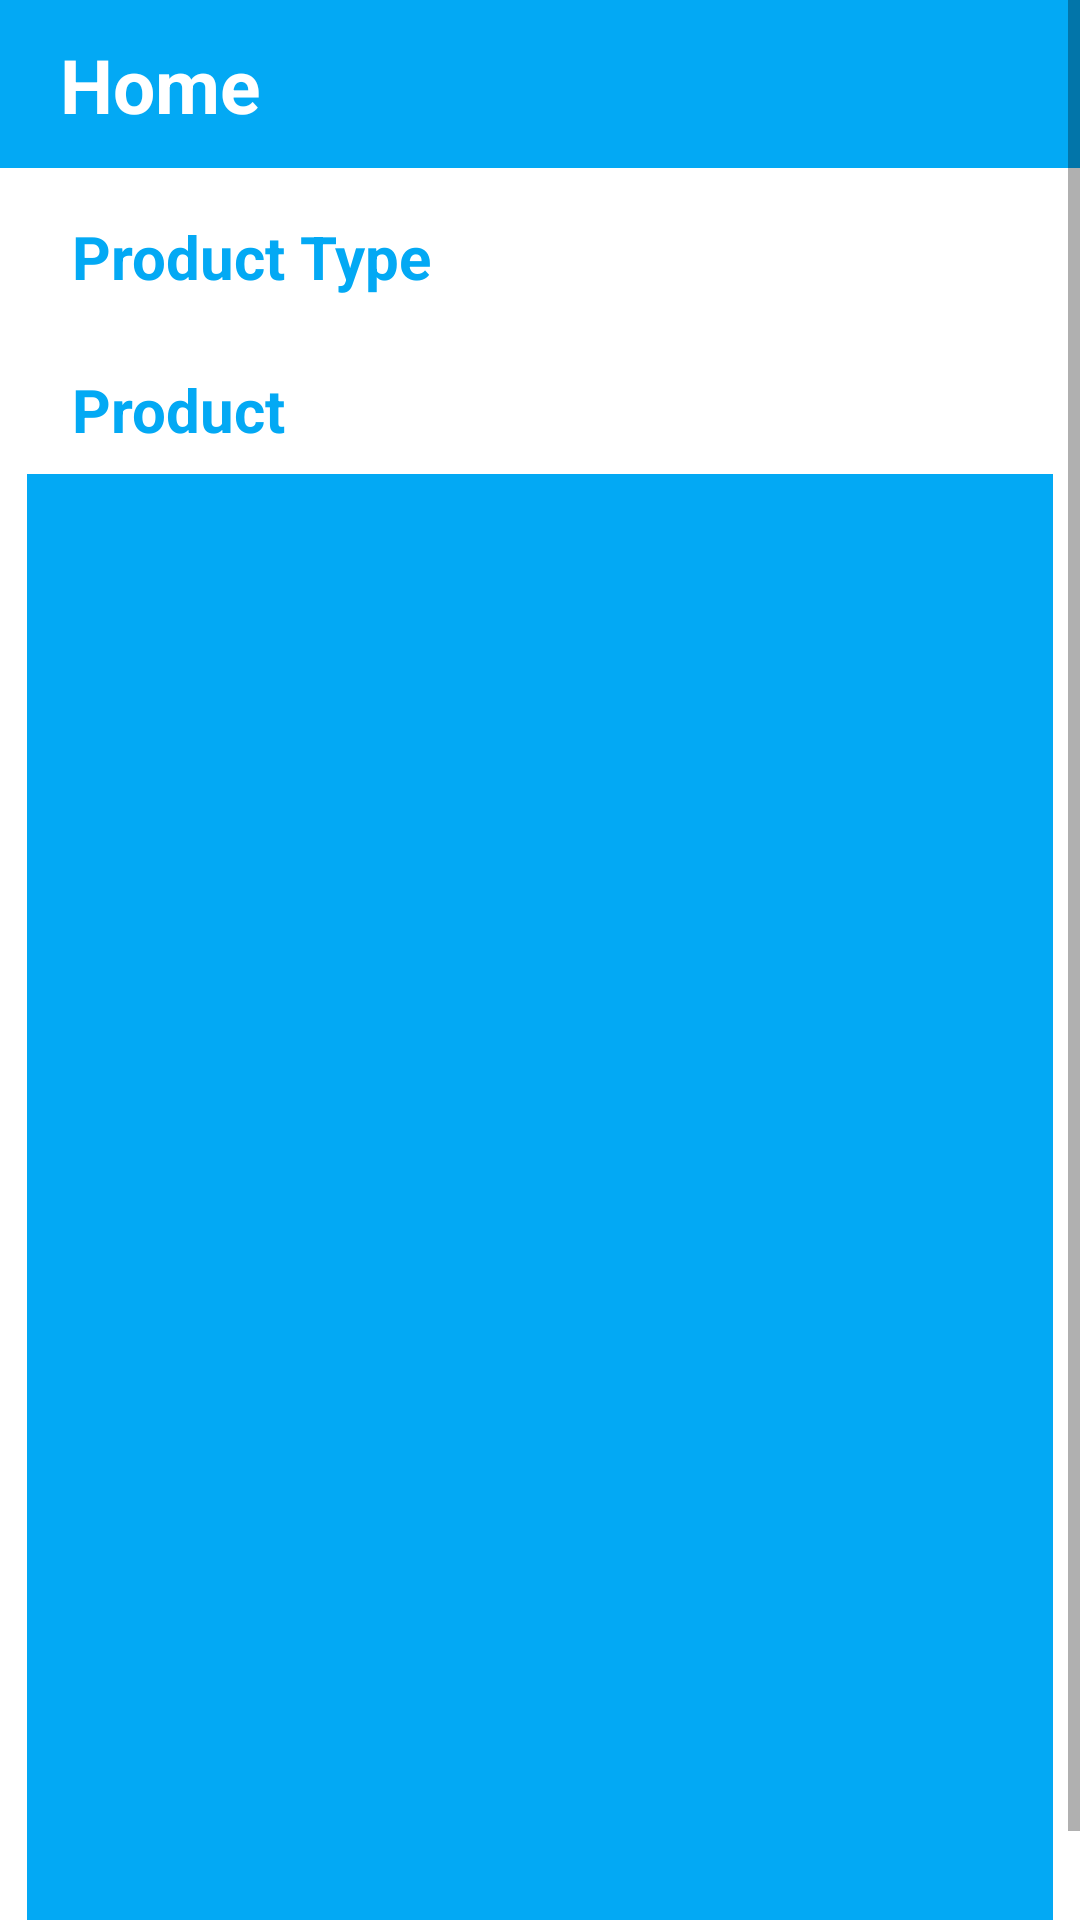

Produce the Android XML layout that renders to this screen, including the resource entries it uses.
<!-- AndroidManifest.xml: application theme Theme.MakeupWindow -->
<!-- res/layout/fragment_home.xml -->
<?xml version="1.0" encoding="utf-8"?>
<ScrollView xmlns:android="http://schemas.android.com/apk/res/android"
    xmlns:app="http://schemas.android.com/apk/res-auto"
    xmlns:tools="http://schemas.android.com/tools"
    android:layout_width="match_parent"
    android:layout_height="match_parent">

    <androidx.constraintlayout.widget.ConstraintLayout
        android:layout_width="match_parent"
        android:layout_height="match_parent">

        <View
            android:id="@+id/viewHeader"
            android:layout_width="0dp"
            android:layout_height="?attr/actionBarSize"
            android:background="@color/light_blue"
            app:layout_constraintEnd_toEndOf="parent"
            app:layout_constraintStart_toStartOf="parent"
            app:layout_constraintTop_toTopOf="parent" />

        <TextView
            android:id="@+id/textHome"
            android:layout_width="wrap_content"
            android:layout_height="wrap_content"
            android:layout_marginStart="@dimen/dp_20"
            android:text="@string/title_home"
            android:textColor="@android:color/white"
            android:textSize="@dimen/sp_25"
            android:textStyle="bold"
            app:layout_constraintBottom_toBottomOf="@id/viewHeader"
            app:layout_constraintStart_toStartOf="parent"
            app:layout_constraintTop_toTopOf="@id/viewHeader" />

        <TextView
            android:id="@+id/textProductType"
            android:layout_width="wrap_content"
            android:layout_height="wrap_content"
            android:layout_marginStart="@dimen/dp_24"
            android:layout_marginTop="@dimen/dp_16"
            android:text="@string/title_product_type"
            android:textColor="@color/light_blue"
            android:textSize="@dimen/sp_20"
            android:textStyle="bold"
            app:layout_constraintStart_toStartOf="parent"
            app:layout_constraintTop_toBottomOf="@id/viewHeader" />

        <androidx.recyclerview.widget.RecyclerView
            android:id="@+id/recyclerCategory"
            android:layout_width="0dp"
            android:layout_height="wrap_content"
            android:layout_marginTop="@dimen/dp_8"
            android:orientation="horizontal"
            android:background="@color/light_blue"
            app:layoutManager="androidx.recyclerview.widget.GridLayoutManager"
            app:layout_constraintEnd_toEndOf="parent"
            app:layout_constraintStart_toStartOf="parent"
            app:layout_constraintTop_toBottomOf="@id/textProductType"
            app:spanCount="2" />

        <TextView
            android:id="@+id/imageProduct"
            android:layout_width="wrap_content"
            android:layout_height="wrap_content"
            android:layout_marginTop="@dimen/dp_16"
            android:text="@string/title_product"
            android:textColor="@color/light_blue"
            android:textSize="@dimen/sp_20"
            android:textStyle="bold"
            app:layout_constraintStart_toStartOf="@id/textProductType"
            app:layout_constraintTop_toBottomOf="@id/recyclerCategory" />

        <androidx.recyclerview.widget.RecyclerView
            android:id="@+id/recyclerProduct"
            android:layout_width="0dp"
            android:layout_height="0dp"
            android:layout_marginStart="@dimen/dp_16"
            android:layout_marginTop="@dimen/dp_8"
            android:layout_marginEnd="@dimen/dp_16"
            android:background="@color/light_blue"
            android:foregroundGravity="center"
            android:padding="@dimen/dp_4"
            app:layoutManager="androidx.recyclerview.widget.GridLayoutManager"
            app:layout_constraintBottom_toBottomOf="parent"
            app:layout_constraintDimensionRatio="1:1.5"
            app:layout_constraintEnd_toEndOf="parent"
            app:layout_constraintStart_toStartOf="parent"
            app:layout_constraintTop_toBottomOf="@id/imageProduct"
            app:layout_constraintWidth_percent="0.95"
            app:spanCount="2"
            tools:listitem="@layout/item_product" />
    </androidx.constraintlayout.widget.ConstraintLayout>
</ScrollView>
<!-- res/layout/item_product.xml (included above) -->
<?xml version="1.0" encoding="utf-8"?>
<androidx.cardview.widget.CardView xmlns:android="http://schemas.android.com/apk/res/android"
    xmlns:app="http://schemas.android.com/apk/res-auto"
    android:layout_width="match_parent"
    android:layout_height="wrap_content"
    android:layout_margin="@dimen/dp_4"
    app:cardCornerRadius="@dimen/dp_8"
    app:cardElevation="@dimen/dp_4">

    <androidx.constraintlayout.widget.ConstraintLayout
        android:layout_width="match_parent"
        android:layout_height="wrap_content">

        <ImageView
            android:id="@+id/imageProduct"
            android:layout_width="@dimen/dp_100"
            android:layout_height="@dimen/dp_100"
            android:layout_marginTop="@dimen/dp_16"
            android:src="@drawable/ic_launcher_foreground"
            app:layout_constraintEnd_toEndOf="parent"
            app:layout_constraintStart_toStartOf="parent"
            app:layout_constraintTop_toTopOf="parent" />

        <TextView
            android:id="@+id/textProductName"
            android:layout_width="wrap_content"
            android:layout_height="wrap_content"
            android:layout_margin="@dimen/dp_2"
            android:padding="@dimen/dp_8"
            android:text="@string/text_product_name"
            android:textSize="@dimen/sp_18"
            android:ellipsize="end"
            android:maxLines="1"
            android:textStyle="bold"
            app:layout_constraintEnd_toEndOf="parent"
            app:layout_constraintStart_toStartOf="parent"
            app:layout_constraintTop_toBottomOf="@id/imageProduct" />

        <TextView
            android:id="@+id/textProductprice"
            android:layout_width="wrap_content"
            android:layout_height="wrap_content"
            android:layout_margin="@dimen/dp_2"
            android:padding="@dimen/dp_8"
            android:text="@string/text_product_price"
            android:textColor="@color/light_red"
            android:textSize="@dimen/sp_18"
            android:textStyle="bold"
            app:layout_constraintEnd_toEndOf="parent"
            app:layout_constraintStart_toStartOf="parent"
            app:layout_constraintTop_toBottomOf="@id/textProductName" />
    </androidx.constraintlayout.widget.ConstraintLayout>

</androidx.cardview.widget.CardView>
<!-- resources referenced by this layout -->
<resources>
  <color name="light_blue">#03A9F4</color>
  <color name="light_red">#E91E63</color>
  <dimen name="dp_100">100dp</dimen>
  <dimen name="dp_16">16dp</dimen>
  <dimen name="dp_2">2dp</dimen>
  <dimen name="dp_20">20dp</dimen>
  <dimen name="dp_24">24dp</dimen>
  <dimen name="dp_4">4dp</dimen>
  <dimen name="dp_8">8dp</dimen>
  <dimen name="sp_18">18sp</dimen>
  <dimen name="sp_20">20sp</dimen>
  <dimen name="sp_25">25sp</dimen>
  <string name="text_product_name">Name</string>
  <string name="text_product_price">Price</string>
  <string name="title_home">Home</string>
  <string name="title_product">Product</string>
  <string name="title_product_type">Product Type</string>
  <style name="Theme.MakeupWindow" parent="Theme.MaterialComponents.DayNight.DarkActionBar">
          
          <item name="colorPrimary">@color/purple_500</item>
          <item name="colorPrimaryVariant">@color/purple_700</item>
          <item name="colorOnPrimary">@android:color/white</item>
          
          <item name="colorSecondary">@color/teal_200</item>
          <item name="colorSecondaryVariant">@color/teal_700</item>
          <item name="colorOnSecondary">@android:color/black</item>
          
          <item name="android:statusBarColor" tools:targetApi="l">?attr/colorPrimaryVariant</item>
          
      </style>
  <color name="purple_500">#FF6200EE</color>
  <color name="purple_700">#FF3700B3</color>
  <color name="teal_200">#FF03DAC5</color>
  <color name="teal_700">#FF018786</color>
</resources>
